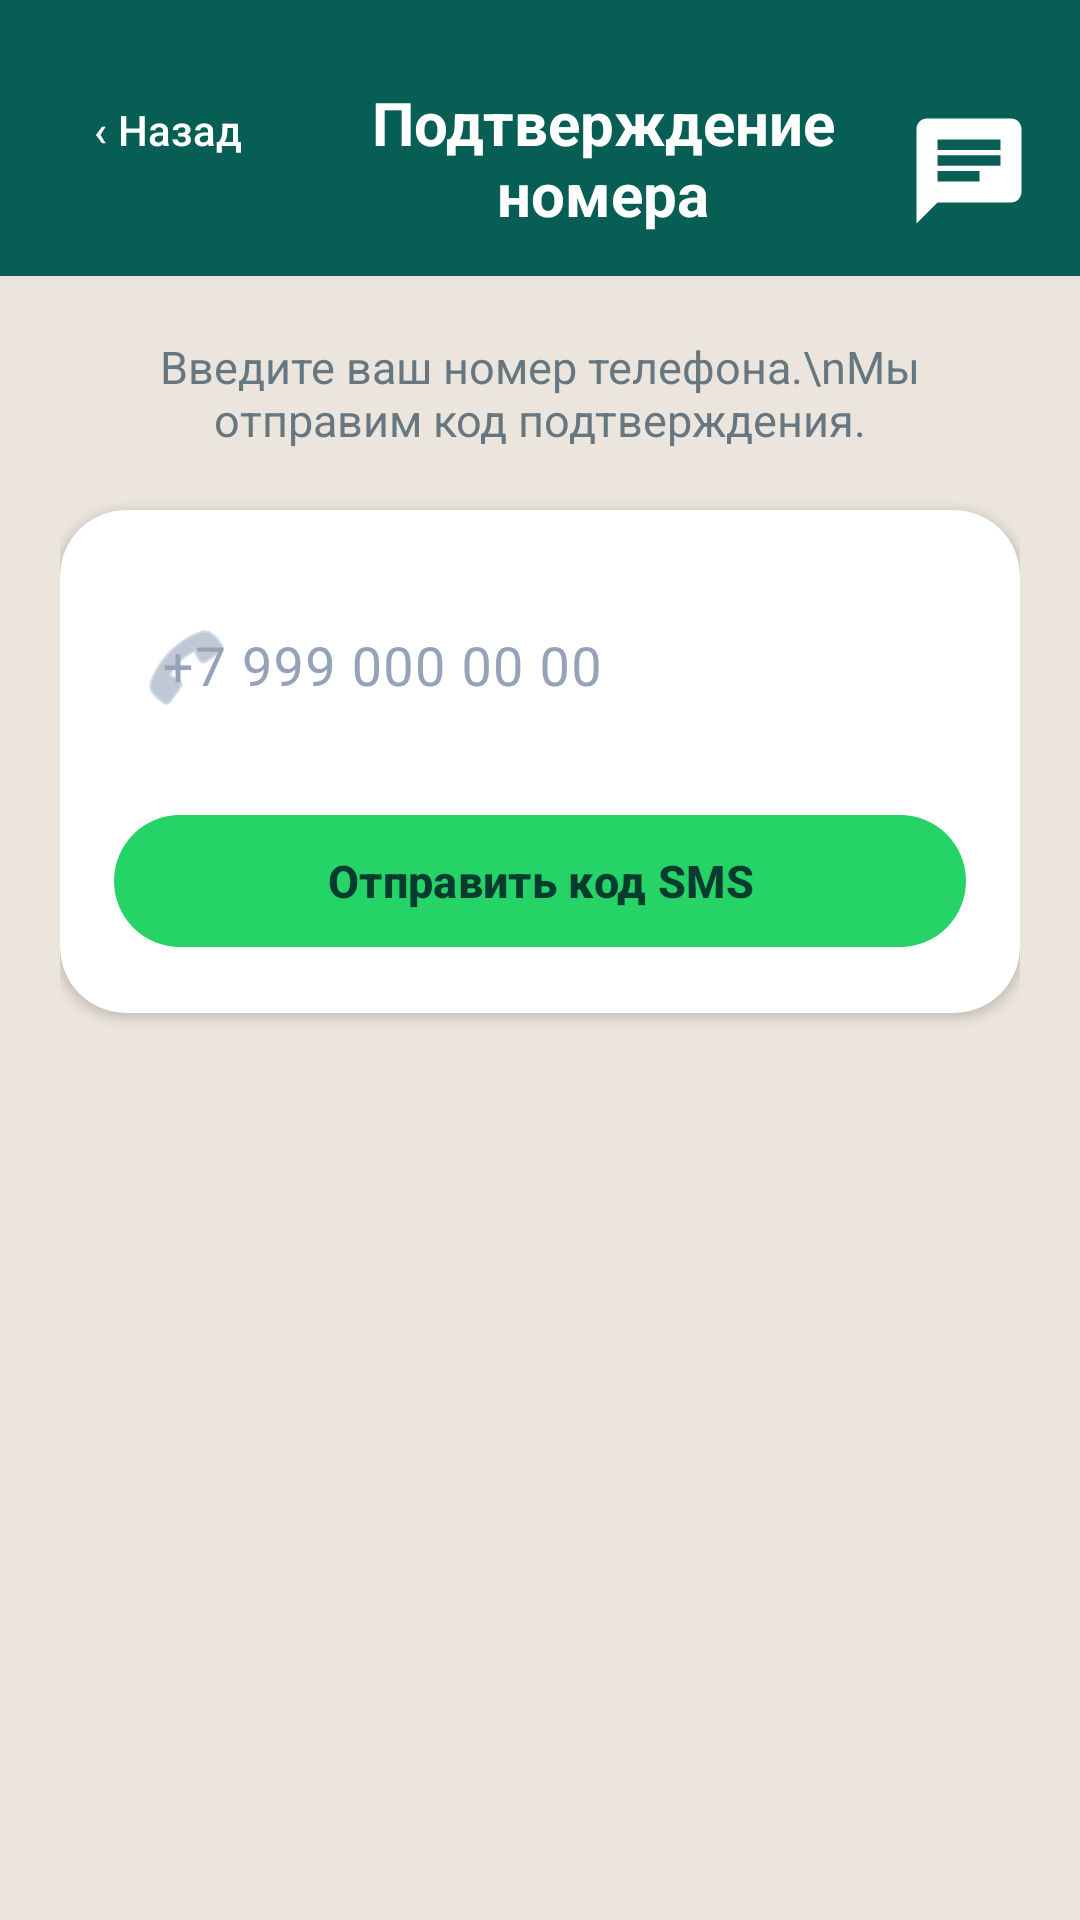

Reconstruct the res/layout file that produces this screen, plus the resources it refers to.
<!-- AndroidManifest.xml: application theme Theme.MessageOnline -->
<!-- res/layout/activity_phone_verify.xml -->
<?xml version="1.0" encoding="utf-8"?>
<ScrollView xmlns:android="http://schemas.android.com/apk/res/android"
    xmlns:app="http://schemas.android.com/apk/res-auto"
    android:layout_width="match_parent"
    android:layout_height="match_parent"
    android:background="#ECE5DD"
    android:fillViewport="true">

    <LinearLayout
        android:layout_width="match_parent"
        android:layout_height="wrap_content"
        android:orientation="vertical">

        
        <LinearLayout
            android:layout_width="match_parent"
            android:layout_height="92dp"
            android:background="#075E54"
            android:gravity="bottom|center_vertical"
            android:orientation="horizontal"
            android:paddingStart="12dp"
            android:paddingEnd="16dp"
            android:paddingBottom="14dp">

            <com.google.android.material.button.MaterialButton
                android:id="@+id/btnBack"
                style="@style/Widget.Material3.Button.TextButton"
                android:layout_width="wrap_content"
                android:layout_height="44dp"
                android:text="‹ Назад"
                android:textColor="#FFFFFF" />

            <TextView
                android:layout_width="0dp"
                android:layout_height="wrap_content"
                android:layout_weight="1"
                android:gravity="center"
                android:text="Подтверждение номера"
                android:textColor="#FFFFFF"
                android:textSize="20sp"
                android:textStyle="bold" />

            <ImageView
                android:layout_width="42dp"
                android:layout_height="42dp"
                android:src="@drawable/ic_chat_logo"
                app:tint="#FFFFFF" />
        </LinearLayout>

        <LinearLayout
            android:layout_width="match_parent"
            android:layout_height="wrap_content"
            android:orientation="vertical"
            android:padding="20dp">

            
            <TextView
                android:layout_width="match_parent"
                android:layout_height="wrap_content"
                android:layout_marginBottom="20dp"
                android:gravity="center"
                android:text="Введите ваш номер телефона.\nМы отправим код подтверждения."
                android:textColor="#667781"
                android:textSize="15sp" />

            
            <com.google.android.material.card.MaterialCardView
                android:layout_width="match_parent"
                android:layout_height="wrap_content"
                android:layout_marginBottom="16dp"
                app:cardBackgroundColor="#FFFFFF"
                app:cardCornerRadius="22dp"
                app:cardElevation="2dp"
                app:strokeWidth="0dp">

                <LinearLayout
                    android:layout_width="match_parent"
                    android:layout_height="wrap_content"
                    android:orientation="vertical"
                    android:padding="18dp">

                    <com.google.android.material.textfield.TextInputLayout
                        style="@style/Widget.Material3.TextInputLayout.OutlinedBox"
                        android:layout_width="match_parent"
                        android:layout_height="wrap_content"
                        android:layout_marginBottom="16dp"
                        android:hint="+7 999 000 00 00"
                        app:startIconDrawable="@android:drawable/ic_menu_call">

                        <com.google.android.material.textfield.TextInputEditText
                            android:id="@+id/etPhone"
                            android:layout_width="match_parent"
                            android:layout_height="wrap_content"
                            android:inputType="phone"
                            android:textColor="#111B21"
                            android:textSize="18sp" />
                    </com.google.android.material.textfield.TextInputLayout>

                    <ProgressBar
                        android:id="@+id/progressBarPhone"
                        android:layout_width="wrap_content"
                        android:layout_height="wrap_content"
                        android:layout_gravity="center"
                        android:layout_marginBottom="8dp"
                        android:visibility="gone" />

                    <com.google.android.material.button.MaterialButton
                        android:id="@+id/btnSendCode"
                        style="@style/Widget.Material3.Button"
                        android:layout_width="match_parent"
                        android:layout_height="52dp"
                        android:text="Отправить код SMS"
                        android:textColor="#063B2F"
                        android:textSize="15sp"
                        android:textStyle="bold"
                        app:backgroundTint="#25D366"
                        app:cornerRadius="26dp" />
                </LinearLayout>
            </com.google.android.material.card.MaterialCardView>

            
            <com.google.android.material.card.MaterialCardView
                android:id="@+id/cardOtp"
                android:layout_width="match_parent"
                android:layout_height="wrap_content"
                android:visibility="gone"
                app:cardBackgroundColor="#FFFFFF"
                app:cardCornerRadius="22dp"
                app:cardElevation="2dp"
                app:strokeWidth="0dp">

                <LinearLayout
                    android:layout_width="match_parent"
                    android:layout_height="wrap_content"
                    android:orientation="vertical"
                    android:padding="18dp">

                    <TextView
                        android:layout_width="match_parent"
                        android:layout_height="wrap_content"
                        android:layout_marginBottom="12dp"
                        android:gravity="center"
                        android:text="Введите 6-значный код из SMS"
                        android:textColor="#075E54"
                        android:textSize="15sp"
                        android:textStyle="bold" />

                    <com.google.android.material.textfield.TextInputLayout
                        style="@style/Widget.Material3.TextInputLayout.OutlinedBox"
                        android:layout_width="match_parent"
                        android:layout_height="wrap_content"
                        android:layout_marginBottom="16dp"
                        android:hint="Код из SMS">

                        <com.google.android.material.textfield.TextInputEditText
                            android:id="@+id/etOtpCode"
                            android:layout_width="match_parent"
                            android:layout_height="wrap_content"
                            android:gravity="center"
                            android:inputType="numberPassword"
                            android:letterSpacing="0.5"
                            android:maxLength="6"
                            android:textColor="#111B21"
                            android:textSize="24sp" />
                    </com.google.android.material.textfield.TextInputLayout>

                    <ProgressBar
                        android:id="@+id/progressBarOtp"
                        android:layout_width="wrap_content"
                        android:layout_height="wrap_content"
                        android:layout_gravity="center"
                        android:layout_marginBottom="8dp"
                        android:visibility="gone" />

                    <com.google.android.material.button.MaterialButton
                        android:id="@+id/btnVerify"
                        style="@style/Widget.Material3.Button"
                        android:layout_width="match_parent"
                        android:layout_height="52dp"
                        android:layout_marginBottom="12dp"
                        android:text="Подтвердить"
                        android:textColor="#063B2F"
                        android:textSize="15sp"
                        android:textStyle="bold"
                        app:backgroundTint="#25D366"
                        app:cornerRadius="26dp" />

                    <TextView
                        android:id="@+id/tvResend"
                        android:layout_width="match_parent"
                        android:layout_height="wrap_content"
                        android:gravity="center"
                        android:padding="8dp"
                        android:text="Отправить код повторно"
                        android:textColor="#075E54"
                        android:textStyle="bold" />
                </LinearLayout>
            </com.google.android.material.card.MaterialCardView>

        </LinearLayout>
    </LinearLayout>
</ScrollView>
<!-- resources referenced by this layout -->
<resources>
  <!-- drawable ic_chat_logo (drawable) -->
  <?xml version="1.0" encoding="utf-8"?>
  <vector xmlns:android="http://schemas.android.com/apk/res/android"
      android:width="96dp"
      android:height="96dp"
      android:viewportWidth="24"
      android:viewportHeight="24">
  
      <path
          android:fillColor="#FF000000"
          android:pathData="M20,2H4c-1.1,0 -2,0.9 -2,2v18l4,-4h14c1.1,0 2,-0.9 2,-2V4c0,-1.1 -0.9,-2 -2,-2zM6,9h12v2H6V9zM14,14H6v-2h8v2zM18,8H6V6h12v2z" />
  </vector>
  <style name="Theme.MessageOnline" parent="Theme.Material3.DayNight.NoActionBar">
          <item name="colorPrimary">#6366F1</item>
          <item name="colorOnPrimary">#FFFFFF</item>
          <item name="colorPrimaryContainer">#4F52C9</item>
          <item name="colorOnPrimaryContainer">#FFFFFF</item>
          <item name="colorSecondary">#06D6A0</item>
          <item name="colorOnSecondary">#FFFFFF</item>
          <item name="colorSecondaryContainer">#1A2236</item>
          <item name="colorOnSecondaryContainer">#FFFFFF</item>
          <item name="colorTertiary">#818CF8</item>
          <item name="colorOnTertiary">#FFFFFF</item>
          <item name="colorOnBackground">#FFFFFF</item>
          <item name="colorSurface">#111827</item>
          <item name="colorOnSurface">#FFFFFF</item>
          <item name="colorSurfaceVariant">#1A2236</item>
          <item name="colorOnSurfaceVariant">#94A3B8</item>
          <item name="colorOutline">#26FFFFFF</item>
          <item name="colorOutlineVariant">#1AFFFFFF</item>
          <item name="colorError">#FF5C8D</item>
          <item name="colorOnError">#FFFFFF</item>
          <item name="android:colorBackground">#080C18</item>
          <item name="android:statusBarColor">#111827</item>
          <item name="android:navigationBarColor">#0F172A</item>
          <item name="android:windowLightStatusBar">false</item>
          <item name="android:windowLightNavigationBar">false</item>
          <item name="android:textColorPrimary">#FFFFFF</item>
          <item name="android:textColorSecondary">#94A3B8</item>
          <item name="android:textColorHint">#4B5563</item>
          <item name="elevationOverlayEnabled">true</item>
          <item name="materialAlertDialogTheme">@style/ThemeOverlay.MessageOnline.Dialog</item>
      </style>
  <style name="ThemeOverlay.MessageOnline.Dialog" parent="ThemeOverlay.Material3.MaterialAlertDialog">
          <item name="colorPrimary">#6366F1</item>
          <item name="colorSurface">#1A2236</item>
          <item name="colorOnSurface">#FFFFFF</item>
          <item name="android:colorBackground">#1A2236</item>
      </style>
</resources>
